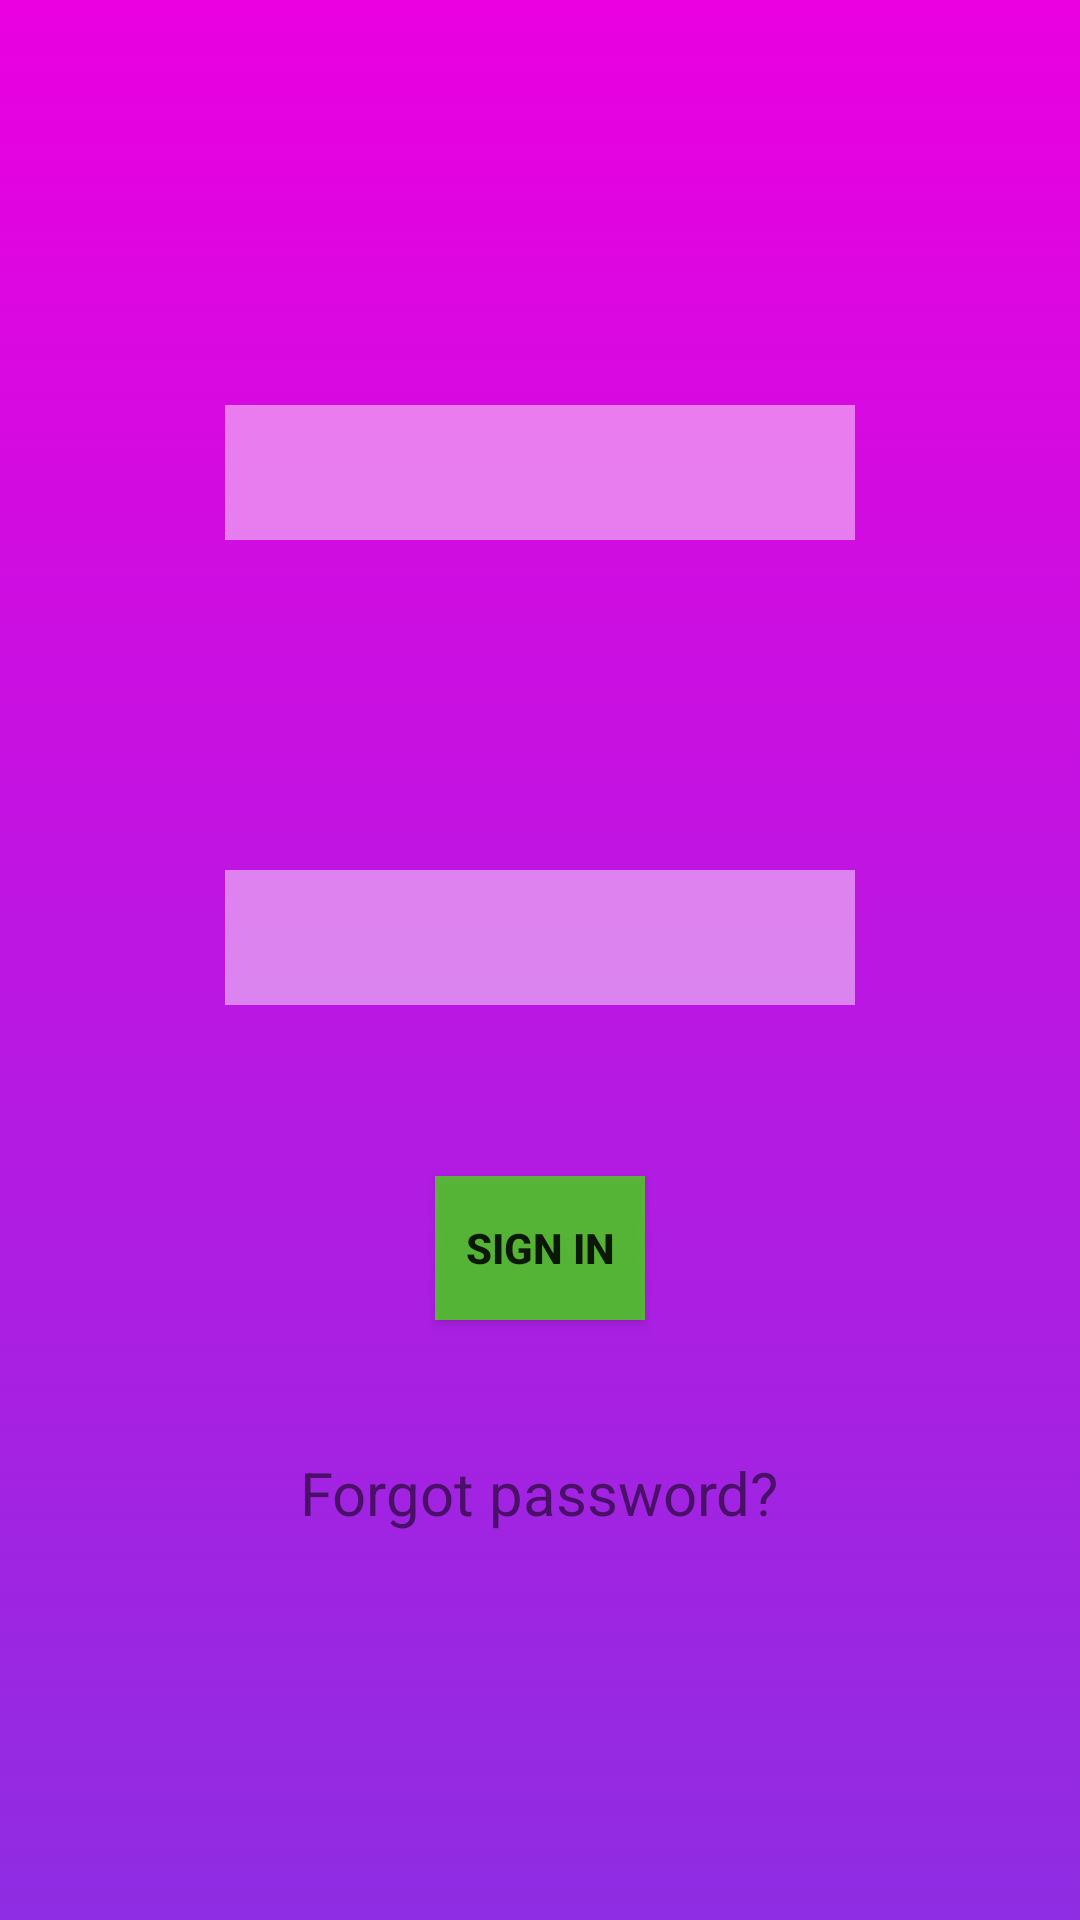

Write the Android layout XML for this screen, with the resource values it uses.
<!-- AndroidManifest.xml: application theme ThemeWeather -->
<!-- res/layout/activity_faculty_login.xml -->
<?xml version="1.0" encoding="utf-8"?>
<RelativeLayout
    xmlns:android="http://schemas.android.com/apk/res/android"
    xmlns:app="http://schemas.android.com/apk/res-auto"
    xmlns:tools="http://schemas.android.com/tools"
    android:layout_width="match_parent"
    android:layout_height="match_parent"
    android:background="@drawable/backhome2"
    tools:context=".login">

    <EditText
        android:id="@+id/email"
        android:layout_width="wrap_content"
        android:layout_height="wrap_content"
        android:layout_alignParentStart="true"
        android:layout_alignParentLeft="true"
        android:layout_alignParentTop="true"
        android:layout_alignParentEnd="true"
        android:layout_alignParentRight="true"
        android:layout_alignParentBottom="true"
        android:layout_marginStart="75dp"
        android:layout_marginLeft="75dp"
        android:layout_marginTop="180dp"
        android:layout_marginEnd="75dp"
        android:layout_marginRight="75dp"
        android:layout_marginBottom="505dp"
        android:background="#77FFFFFF"
        android:ems="10"
        android:hint="Enter Email"
        android:inputType="textEmailAddress"
        android:singleLine="true"
        android:textAllCaps="false"
        android:textColorHint="@color/white"
        android:textSize="20dp" />

    <EditText
        android:id="@+id/password"
        android:layout_width="wrap_content"
        android:layout_height="wrap_content"
        android:layout_alignParentStart="true"
        android:layout_alignParentLeft="true"
        android:layout_alignParentTop="true"
        android:layout_alignParentEnd="true"
        android:layout_alignParentRight="true"
        android:layout_alignParentBottom="true"
        android:layout_marginStart="75dp"
        android:layout_marginLeft="75dp"
        android:layout_marginTop="335dp"
        android:layout_marginEnd="75dp"
        android:layout_marginRight="75dp"
        android:layout_marginBottom="350dp"
        android:background="#77FFFFFF"
        android:ems="10"
        android:textColorHint="@color/white"
        android:textSize="20dp"
        android:hint="Enter Password"
        android:inputType="textPassword"
        android:textAllCaps="true" />

    <Button
        android:id="@+id/sign_in"
        android:layout_width="wrap_content"
        android:layout_height="wrap_content"
        android:layout_alignParentStart="true"
        android:layout_alignParentLeft="true"
        android:layout_alignParentEnd="true"
        android:layout_alignParentRight="true"
        android:layout_alignParentBottom="true"
        android:layout_marginStart="145dp"
        android:layout_marginLeft="145dp"
        android:layout_marginEnd="145dp"
        android:layout_marginRight="145dp"
        android:layout_marginBottom="200dp"
        android:background="#BA3EEE03"
        android:text="Sign in"
        android:textAllCaps="true"
        android:textStyle="bold"
        tools:text="Sign in" />


    <TextView
        android:id="@+id/textView"
        android:layout_width="wrap_content"
        android:layout_height="wrap_content"
        android:layout_alignParentBottom="true"
        android:layout_centerHorizontal="true"
        android:layout_marginBottom="129dp"
        android:clickable="true"
        android:textSize="20dp"
        android:text="Forgot password?" />

    <ImageView
        android:id="@+id/imageView3"
        android:layout_width="wrap_content"
        android:layout_height="117dp"
        android:layout_alignParentStart="true"
        android:layout_alignParentEnd="true"
        android:layout_marginStart="95dp"
        android:layout_marginTop="15dp"
        android:layout_marginEnd="95dp"
        android:tooltipText="Faculty Login"
        app:srcCompat="@drawable/teacher" />


</RelativeLayout>
<!-- resources referenced by this layout -->
<resources>
  <color name="white">#FFFFFF</color>
  <!-- drawable backhome2 (drawable) -->
  <?xml version="1.0" encoding="utf-8"?>
  <selector xmlns:android="http://schemas.android.com/apk/res/android">
      <item>
          <shape>
              <gradient android:angle="90" android:startColor="#8E2DE3" android:endColor="#EA00E0" android:type="linear" />
  
          </shape>
      </item>
  </selector>
  <style name="ThemeWeather" parent="Theme.AppCompat.Light">
          <item name="colorPrimary">@color/darkviolet</item>
          <item name="colorPrimaryDark">@color/darkviolet_dark</item>
          <item name="colorAccent">@color/darkviolet</item>
      </style>
  <color name="darkviolet">#7E50F1</color>
  <color name="darkviolet_dark">#683dd4</color>
</resources>
